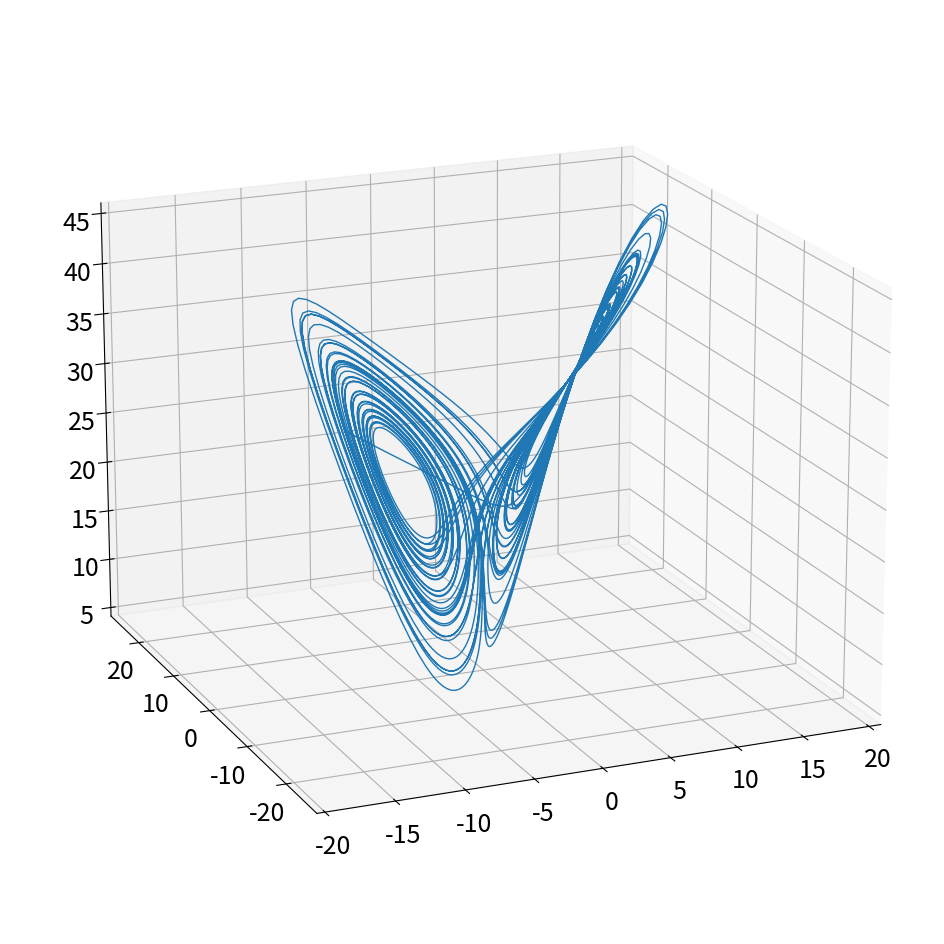

Python code for this plot:
# imports

import numpy as np
import matplotlib.pyplot as plt
from matplotlib import rcParams
from mpl_toolkits.mplot3d import Axes3D
from scipy import integrate



# figure setting
rcParams.update({'font.size': 18})
plt.rcParams['figure.figsize'] = [12, 12]



dt = 0.01
T = 50
t = np.arange(dt,T+dt,dt)
t_p1 = np.arange(dt,T+2*dt,dt)
beta = 8/3
sigma = 10
rho = 28
n = 3

def lorenz_deriv(x_y_z, t0, sigma=sigma, beta=beta, rho=rho):
    x, y, z = x_y_z
    return [sigma * (y - x), x * (rho - z) - y, x * y - beta * z]

np.random.seed(123)
# intial condition
x0 = (-8,8,27)

# ODE solver
x = integrate.odeint(lorenz_deriv, x0, t,rtol=10**(-12),atol=10**(-12)*np.ones_like(x0))

x_p1 = integrate.odeint(lorenz_deriv, x0, t_p1,rtol=10**(-12),atol=10**(-12)*np.ones_like(x0))
# noisy measurement
# add noise



# plot

fig,ax = plt.subplots(1,1,subplot_kw={'projection': '3d'})

ax.plot(x[:,0], x[:,1], x[:,2],linewidth=1)

ax.view_init(18, -113)
plt.show()



## Compute Derivative
dx = np.zeros_like(x)
for j in range(len(t)):
    # exact
    dx[j,:] = lorenz_deriv(x[j,:],0,sigma,beta,rho)
    # numerically approximated 
    #dx[j,:] = 
    


## SINDy Function Definitions

def poolData(yin,nVars,polyorder):
    n = yin.shape[0]
    yout = np.zeros((n,1))

    # poly order 0
    yout[:,0] = np.ones(n)

    # poly order 1
    for i in range(nVars):
        yout = np.append(yout,yin[:,i].reshape((yin.shape[0],1)),axis=1)

    # poly order 2
    #if polyorder >= 2:
        #for i in range(nVars):
            # ...

    # poly order 3
    # ...

    return yout

def SINDy(Theta,dXdt,lamb,n,maxiter):
    Xi = np.linalg.lstsq(Theta,dXdt,rcond=None)[0] # Initial guess: Least-squares

    for k in range(maxiter):
        smallinds = np.abs(Xi) < lamb # Find small coefficients
        Xi[smallinds] = 0                          # and threshold
        for ind in range(n):                       # n is state dimension
            biginds = smallinds[:,ind] == 0
            # Regress dynamics onto remaining terms to find sparse Xi
            Xi[biginds,ind] = np.linalg.lstsq(Theta[:,biginds],dXdt[:,ind],rcond=None)[0]

    return Xi



Theta = poolData(x,n,3) # Up to third order polynomials
lamb = 0.0025 # sparsification knob lambda
Xi = SINDy(Theta,dx,lamb,n,10)

# vector of coefficients
print(Xi)